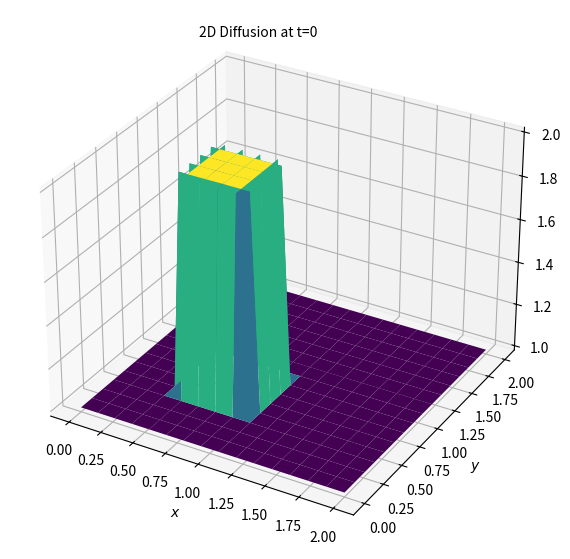
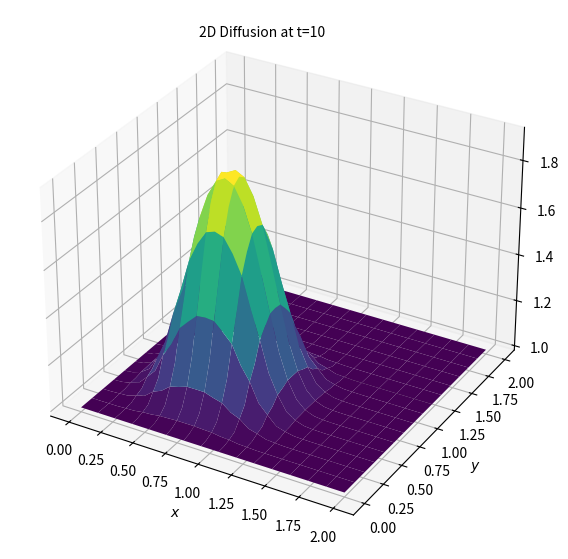

Write the Python code that produced these figures, in order. (Note: this script raises an exception after producing the figures.)
# Adding inline command to make plots appear under comments
import numpy as np
import matplotlib.pyplot as plt
from matplotlib import cm
from mpl_toolkits.mplot3d import Axes3D
%matplotlib notebook

grid_length_x = 2
grid_length_y = 2
grid_points_x = 31
grid_points_y = 31
nt = 100
nu = .05
dx = grid_length_x / (grid_points_x - 1) 
dy = grid_length_y / (grid_points_y - 1) 
sigma = .25 
dt = sigma * dx * dy / nu

x = np.linspace(0, grid_length_x, grid_points_x)
y = np.linspace(0, grid_length_y, grid_points_y)

u = np.ones((grid_points_x, grid_points_y))
un = np.ones((grid_points_x, grid_points_y))

#Initiallizing the array containing the shape of our initial conditions
u[int(.5 / dy):int(1 / dy + 1),int(.5 / dx):int(1 / dx + 1)] = 2 

fig = plt.figure(figsize=(11,7), dpi= 100)
ax = fig.add_subplot(111, projection='3d')
X,Y = np.meshgrid(x,y)

surf = ax.plot_surface(X,Y, u[:], cmap=cm.viridis, rstride=2, cstride=2)
ax.set_xlabel('$x$')
ax.set_zlabel('$u$')
ax.set_ylabel('$y$');
ax.text2D(0.35, 0.95, "2D Diffusion at t=0", transform=ax.transAxes)
plt.show()
fig

def diffuse(nt):
    u[int(.5 / dy):int(1 / dy + 1),int(.5 / dx):int(1 / dx + 1)] = 2 
    
    for n in range(nt): ##loop across number of time steps
        un = u.copy()

        u[1:-1, 1:-1] = (un[1:-1, 1:-1] +
                         nu * dt / dx ** 2 *
                         (un[1:-1, 2:] - 2 * un[1:-1, 1:-1] + un[1:-1, 0:-2]) +
                         nu * dt / dy ** 2 *
                         (un[2:, 1:-1] - 2 * un[1:-1, 1:-1] + un[0:-2, 1:-1]))

        u[0, :] = 1
        u[-1, :] = 1
        u[:, 0] = 1
        u[:, -1] = 1
    
    fig = plt.figure(figsize=(11,7), dpi= 100)
    ax = fig.add_subplot(111, projection='3d')
    X,Y = np.meshgrid(x,y)

    surf = ax.plot_surface(X,Y, u[:], cmap=cm.viridis, rstride=2, cstride=2)
    ax.set_xlabel('$x$')
    ax.set_zlabel('$u$')
    ax.set_ylabel('$y$');
    ax.text2D(0.35, 0.95, "2D Diffusion at t=10", transform=ax.transAxes);

diffuse(10)

#Imports for animation and display within a jupyter notebook
from matplotlib import animation, rc 
from IPython.display import HTML

#Resetting the U wave back to initial conditions
u = np.ones((grid_points_x, grid_points_y))
u[int(.5 / dy):int(1 / dy + 1), int(.5 / dx):int(1 / dx + 1)] = 2
#Generating the figure that will contain the animation
fig = plt.figure(figsize=(9,5), dpi=100)
ax = fig.add_subplot(111, projection='3d')

surf = ax.plot_surface(X, Y, u[:] , cmap=cm.viridis)
ax.set_xlabel('$x$')
ax.set_zlabel('$u$')
ax.set_ylabel('$y$')
ax.text2D(0.35, 0.95, "2D Diffusion time history", transform=ax.transAxes)

#Initialization function for funcanimation
def init():
    ax.clear()
    surf = ax.plot_surface(X, Y, u[:]  , cmap=cm.viridis)
    return surf

#Main animation function, each frame represents a time step in our calculation
def animate(j):
    un = u.copy()

    u[1:-1, 1:-1] = (un[1:-1, 1:-1] +
                     nu * dt / dx ** 2 *
                     (un[1:-1, 2:] - 2 * un[1:-1, 1:-1] + un[1:-1, 0:-2]) +
                     nu * dt / dy ** 2 *
                     (un[2:, 1:-1] - 2 * un[1:-1, 1:-1] + un[0:-2, 1:-1]))

    u[0, :] = 1
    u[-1, :] = 1
    u[:, 0] = 1
    u[:, -1] = 1
    
    ax.clear()
    surf = ax.plot_surface(X, Y, u[:],rstride=1, cstride=1, cmap=cm.viridis, linewidth= 0, antialiased=True)
    ax.set_zlim(1, 2.5)
    ax.set_xlabel('$x$')
    ax.set_zlabel('$u$')
    ax.set_ylabel('$y$')
    ax.text2D(0.35, 0.95, "2D Diffusion time history", transform=ax.transAxes);
    return surf

anim = animation.FuncAnimation(fig, animate, init_func=init, frames=nt, interval=20)
HTML(anim.to_jshtml())
# anim.save('../gifs/2dDiff.gif',writer='imagemagick',fps=60)
